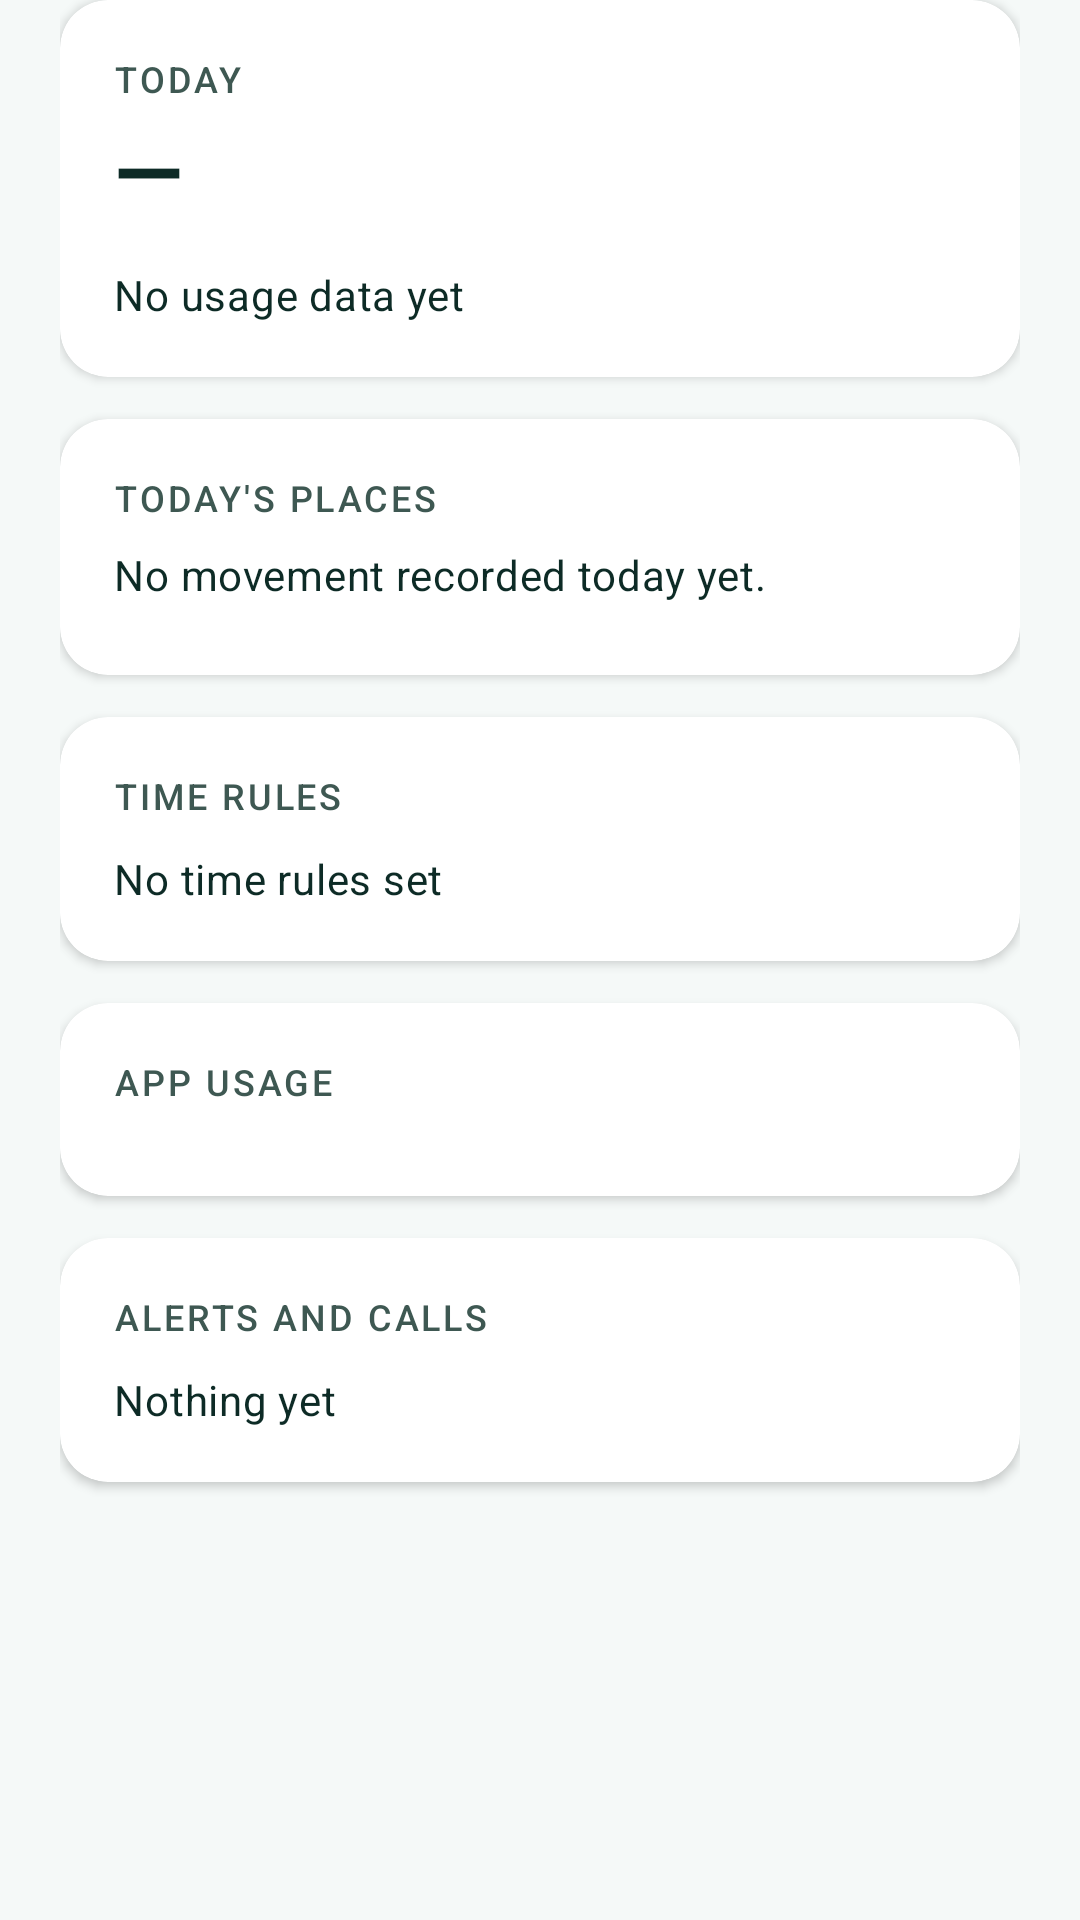

Produce the Android XML layout that renders to this screen, including the resource entries it uses.
<!-- AndroidManifest.xml: application theme Theme.FamilyGuardian -->
<!-- res/layout/fragment_activity_tab.xml -->
<?xml version="1.0" encoding="utf-8"?>
<ScrollView xmlns:android="http://schemas.android.com/apk/res/android"
    android:layout_width="match_parent" android:layout_height="match_parent"
    android:clipToPadding="false"
    android:paddingStart="20dp" android:paddingEnd="20dp" android:paddingBottom="20dp">
    <LinearLayout android:layout_width="match_parent" android:layout_height="wrap_content"
        android:orientation="vertical">

        <androidx.cardview.widget.CardView style="@style/Card.Guardian"
            android:layout_width="match_parent" android:layout_height="wrap_content">
            <LinearLayout android:layout_width="match_parent" android:layout_height="wrap_content"
                android:orientation="vertical" android:padding="18dp">
                <TextView style="@style/Text.SectionLabel" android:layout_width="wrap_content"
                    android:layout_height="wrap_content" android:text="@string/today" />
                <TextView android:id="@+id/tvTotal" style="@style/Text.Metric"
                    android:layout_width="wrap_content" android:layout_height="wrap_content"
                    android:text="—" android:paddingTop="2dp" />
                <TextView android:id="@+id/tvBreakdown" style="@style/Text.Body"
                    android:layout_width="match_parent" android:layout_height="wrap_content"
                    android:textSize="14sp" android:paddingTop="12dp"
                    android:text="@string/no_usage_yet" />
            </LinearLayout>
        </androidx.cardview.widget.CardView>

        
        <androidx.cardview.widget.CardView style="@style/Card.Guardian"
            android:layout_width="match_parent" android:layout_height="wrap_content">
            <LinearLayout android:layout_width="match_parent" android:layout_height="wrap_content"
                android:orientation="vertical" android:padding="18dp">
                <TextView style="@style/Text.SectionLabel" android:layout_width="wrap_content"
                    android:layout_height="wrap_content" android:text="@string/timeline_title" />
                <TextView android:id="@+id/tvTimelineEmpty" style="@style/Text.Body"
                    android:layout_width="match_parent" android:layout_height="wrap_content"
                    android:textSize="14sp" android:paddingTop="8dp" android:text="@string/timeline_empty" />
                <LinearLayout android:id="@+id/stopsHost" android:layout_width="match_parent"
                    android:layout_height="wrap_content" android:orientation="vertical"
                    android:paddingTop="6dp" />
                <Button android:id="@+id/btnRoute" style="@style/Button.Outline"
                    android:layout_width="match_parent" android:layout_height="wrap_content"
                    android:text="@string/timeline_route" android:layout_marginTop="8dp"
                    android:visibility="gone" />
            </LinearLayout>
        </androidx.cardview.widget.CardView>

        <androidx.cardview.widget.CardView style="@style/Card.Guardian"
            android:layout_width="match_parent" android:layout_height="wrap_content">
            <LinearLayout android:layout_width="match_parent" android:layout_height="wrap_content"
                android:orientation="vertical" android:padding="18dp">
                <TextView style="@style/Text.SectionLabel" android:layout_width="wrap_content"
                    android:layout_height="wrap_content" android:text="@string/time_rules" />
                <TextView android:id="@+id/tvSchedules" style="@style/Text.Body"
                    android:layout_width="match_parent" android:layout_height="wrap_content"
                    android:textSize="14sp" android:paddingTop="10dp"
                    android:text="@string/no_time_rules" />
            </LinearLayout>
        </androidx.cardview.widget.CardView>

        <androidx.cardview.widget.CardView style="@style/Card.Guardian"
            android:layout_width="match_parent" android:layout_height="wrap_content">
            <LinearLayout android:layout_width="match_parent" android:layout_height="wrap_content"
                android:orientation="vertical" android:padding="18dp">
                <TextView style="@style/Text.SectionLabel" android:layout_width="wrap_content"
                    android:layout_height="wrap_content" android:text="@string/app_usage" />
                <LinearLayout android:id="@+id/barsHost"
                    android:layout_width="match_parent" android:layout_height="wrap_content"
                    android:orientation="vertical" android:paddingTop="12dp" />
            </LinearLayout>
        </androidx.cardview.widget.CardView>

        <androidx.cardview.widget.CardView style="@style/Card.Guardian"
            android:layout_width="match_parent" android:layout_height="wrap_content">
            <LinearLayout android:layout_width="match_parent" android:layout_height="wrap_content"
                android:orientation="vertical" android:padding="18dp">
                <TextView style="@style/Text.SectionLabel" android:layout_width="wrap_content"
                    android:layout_height="wrap_content" android:text="@string/alerts_and_calls" />
                <TextView android:id="@+id/tvTimeline" style="@style/Text.Body"
                    android:layout_width="match_parent" android:layout_height="wrap_content"
                    android:textSize="14sp" android:paddingTop="10dp" android:text="@string/nothing_yet" />
            </LinearLayout>
        </androidx.cardview.widget.CardView>
    </LinearLayout>
</ScrollView>
<!-- resources referenced by this layout -->
<resources>
  <string name="alerts_and_calls">Alerts and calls</string>
  <string name="app_usage">App usage</string>
  <string name="no_time_rules">No time rules set</string>
  <string name="no_usage_yet">No usage data yet</string>
  <string name="nothing_yet">Nothing yet</string>
  <string name="time_rules">Time rules</string>
  <string name="timeline_empty">No movement recorded today yet.</string>
  <string name="timeline_route">Show the route on the map</string>
  <string name="timeline_title">Today\'s places</string>
  <string name="today">Today</string>
  <style name="Button.Outline" parent="Widget.Material3.Button.OutlinedButton">
          <item name="android:fontFamily">sans-serif-medium</item>
          <item name="android:textColor">@color/primary</item>
          <item name="strokeColor">@color/primary</item>
          <item name="cornerRadius">24dp</item>
          <item name="android:minHeight">52dp</item>
          <item name="android:textSize">15sp</item>
          <item name="android:textAllCaps">false</item>
          <item name="iconTint">@color/primary</item>
      </style>
  <style name="Card.Guardian" parent="Widget.Material3.CardView.Elevated">
          <item name="cardCornerRadius">16dp</item>
          <item name="cardElevation">2dp</item>
          <item name="cardBackgroundColor">@color/surface_card</item>
          <item name="android:layout_marginBottom">14dp</item>
      </style>
  <style name="Text.Body" parent="TextAppearance.Material3.BodyMedium">
          <item name="android:fontFamily">sans-serif</item>
          <item name="android:textSize">16sp</item>
          <item name="android:textColor">@color/on_surface</item>
          <item name="android:lineSpacingExtra">4sp</item>
      </style>
  <style name="Text.Metric" parent="TextAppearance.Material3.HeadlineMedium">
          <item name="android:fontFamily">sans-serif</item>
          <item name="android:textStyle">bold</item>
          <item name="android:textSize">30sp</item>
          <item name="android:textColor">@color/on_surface</item>
      </style>
  <style name="Text.SectionLabel" parent="TextAppearance.Material3.LabelSmall">
          <item name="android:fontFamily">sans-serif-medium</item>
          <item name="android:textSize">12sp</item>
          <item name="android:textColor">@color/on_surface_variant</item>
          <item name="android:letterSpacing">0.08</item>
          <item name="android:textAllCaps">true</item>
      </style>
  <color name="primary">#00897B</color>
  <color name="surface_card">#FFFFFF</color>
  <color name="on_surface">#0D2B26</color>
  <color name="on_surface_variant">#3E5852</color>
  <color name="on_primary">#FFFFFF</color>
  <color name="primary_container">#B2DFDB</color>
  <color name="on_primary_container">#002019</color>
  <color name="secondary">#F9A825</color>
  <color name="on_secondary">#3E2D00</color>
  <color name="secondary_container">#FFE082</color>
  <color name="on_secondary_container">#3E2D00</color>
  <color name="tertiary">#FB8C00</color>
  <color name="on_tertiary">#FFFFFF</color>
  <color name="error">#BA1A1A</color>
  <color name="on_error">#FFFFFF</color>
  <color name="background">#F5F9F8</color>
  <color name="outline">#6F7975</color>
</resources>
